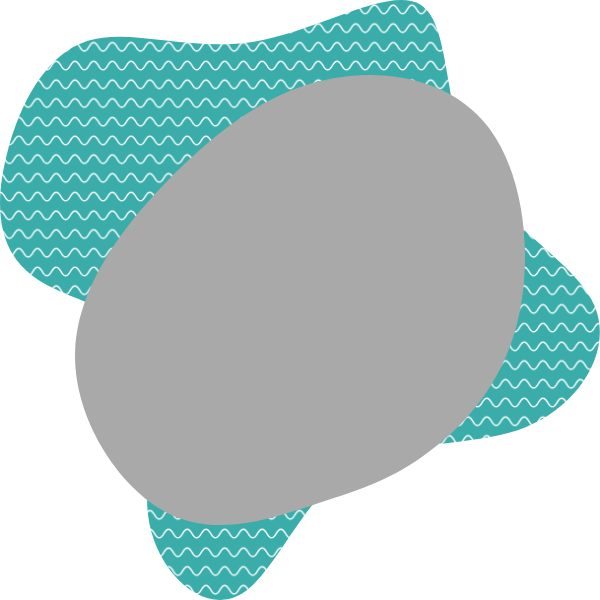
t = 0.00 s
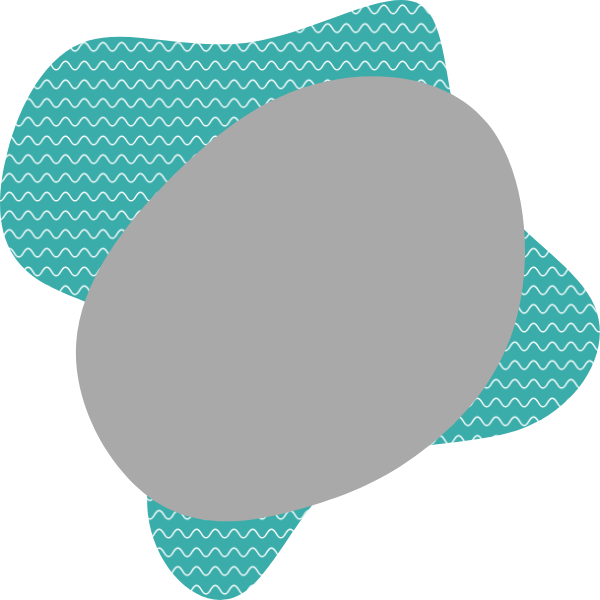
t = 1.50 s
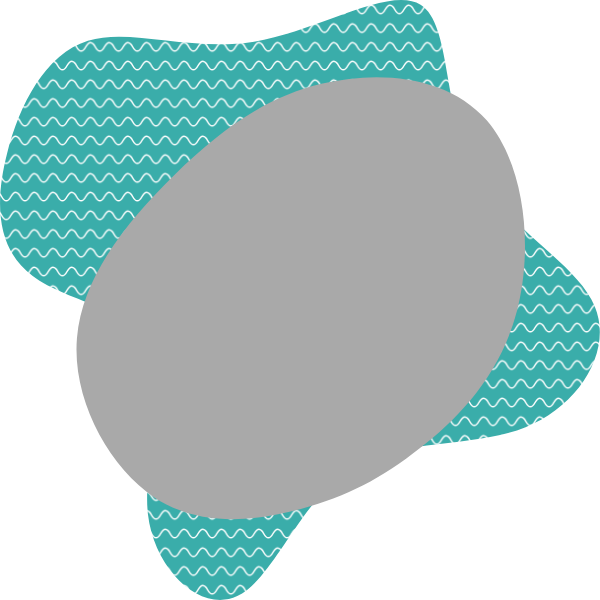
t = 2.50 s
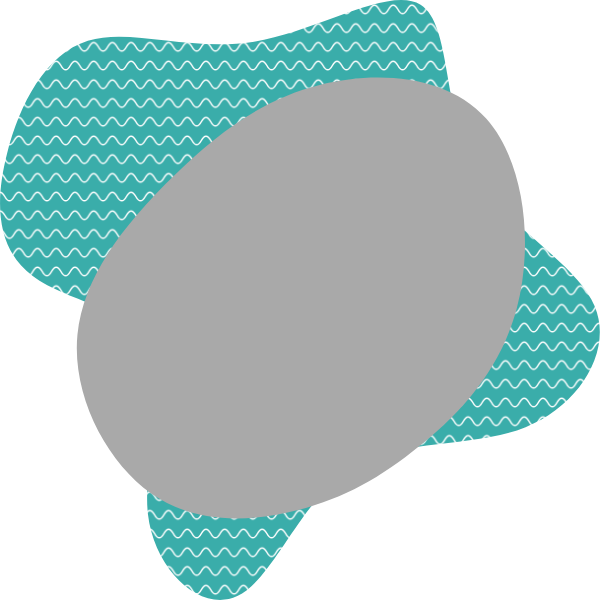
t = 3.00 s
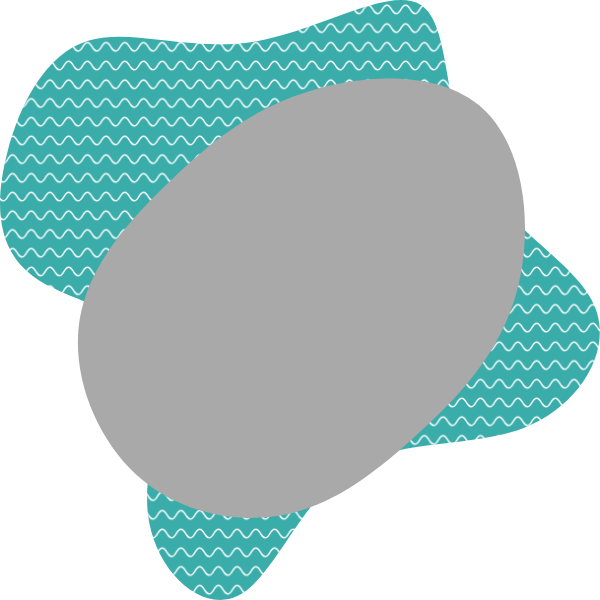
t = 5.00 s
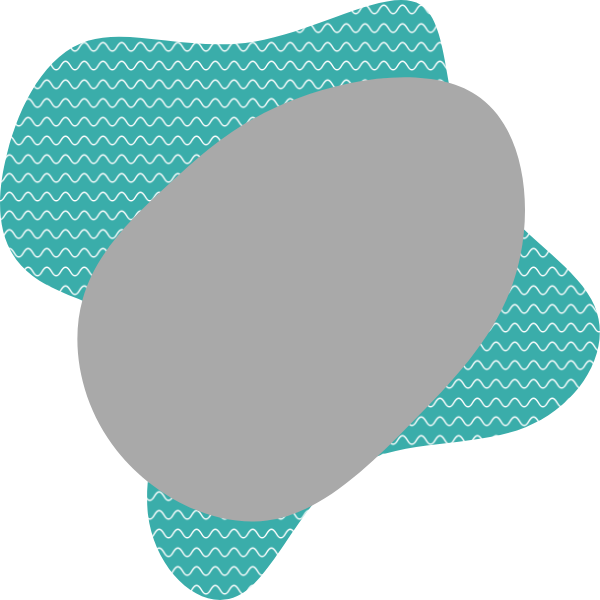
t = 7.50 s

The animated SVG that drew these frames (rendered in a browser with its animation timeline set to each time). Animation: 2 SMIL elements (animate=1,animateTransform=1); frames cover the first 7.50 s, repeats indefinitely.

<svg xmlns="http://www.w3.org/2000/svg" xmlns:xlink="http://www.w3.org/1999/xlink" width="600" height="600">
    <defs>
        <pattern id="pattern" width="6.24" height="6.24" viewBox="0 0 6.24 6.24" patternUnits="userSpaceOnUse">
            <rect width="100%" height="100%" fill="#3AADAA"/>
            <path id="patternLines" d="M0,1.7c1.56,0,1.56,2.84,3.12,2.84S4.68,1.7,6.24,1.7,7.8,4.54,9.36,4.54,10.92,1.7,12.48,1.7" fill="none" stroke="#FFFFFF" stroke-miterlimit="10" stroke-width=".5" transform="translate(-6.2)">
                <animateTransform attributeName="transform" attributeType="XML" type="translate" dur="3s" values="-6.2;0;" repeatCount="indefinite"/>
            </path>
        </pattern>
        <clipPath id="clip-path" clipPathUnits="objectBoundingBox">
            <use xlink:href="#filterPath" fill="none"/>
        </clipPath>
        <path id="filterPath" d="M.815.2132c.0607.081.0739.2228.0461.3288c-.0277.1061-.0953.1762-.1564.2184c-.0607.0432-.114.0584-.1852.082c-.0716.0231-.1605.054-.2422.0118C.196.8109.121.6951.1252.5841c.0045-.1119.087-.2169.1688-.2978c.0821-.081.1624-.1369.2572-.1551C.6459.113.7542.1327.815.2132z">
            <animate class="animation" dur="40s" repeatCount="indefinite" attributeName="d" attributeType="XML"
            values="
            M.815.2132c.0607.081.0739.2228.0461.3288c-.0277.1061-.0953.1762-.1564.2184c-.0607.0432-.114.0584-.1852.082c-.0716.0231-.1605.054-.2422.0118C.196.8109.121.6951.1252.5841c.0045-.1119.087-.2169.1688-.2978c.0821-.081.1624-.1369.2572-.1551C.6459.113.7542.1327.815.2132z;
            M.7971.1498c.0778.048.0933.1748.0644.2765c-.0284.1017-.1004.1774-.1782.2615c-.0787.0848-.1628.1778-.2577.1865c-.095.0086-.1991-.0664-.2531-.1512c-.054-.0844-.0581-.1778-.0313-.2476c.0268-.0698.0837-.1156.1376-.1639C.3327.2635.3837.2136.4803.1731C.577.1318.7184.1014.7971.1498z;
            M.6576.2997c.1024.0958.2115.1977.2171.3063c.0056.1078-.0922.2219-.1954.2566c-.1031.0347-.2104-.0107-.2926-.0366c-.0829-.0266-.1406-.0346-.1815-.0692C.1641.7228.1381.6616.1288.59C.1194.5184.1258.4377.1671.3426C.2087.2464.2852.1366.3718.1258C.4585.1155.5544.2046.6576.2997z;
            M.7127.3c.0818.0788.1703.1503.1617.2129c-.0094.0626-.1153.1162-.196.1638c-.0818.0473-.1376.0878-.2408.1324c-.1021.0446-.2521.0941-.2965.0465c-.0448-.0473.0148-.1915.0437-.3067c.0296-.1155.0281-.202.0733-.2819C.3028.1883.3928.1174.4758.1257C.5577.1336.6317.2205.7127.3z;
            M.815.2132c.0607.081.0739.2228.0461.3288c-.0277.1061-.0953.1762-.1564.2184c-.0607.0432-.114.0584-.1852.082c-.0716.0231-.1605.054-.2422.0118C.196.8109.121.6951.1252.5841c.0045-.1119.087-.2169.1688-.2978c.0821-.081.1624-.1369.2572-.1551C.6459.113.7542.1327.815.2132z"
            calcMode="spline"
            keySplines=".56 .37 .43 .58;.56 .37 .43 .58;.56 .37 .43 .58;.56 .37 .43 .58"/>
        </path>
    </defs>
    <svg viewBox="0 0 200 200" preserveAspectRatio="xMaxYMid meet">
        <path id="background" d="M140.2,1.6c10.3,6.5,7.2,34.6,17.6,54.5c10.3,19.7,34.2,31.2,40.4,45.9c6.3,14.9-5.2,33.3-23,40.4 c-17.9,7.2-42.4,3.3-58.9,14.2c-16.5,10.8-25.1,36.4-37.2,42.1s-27.6-8.5-29.8-27.4c-2.1-18.9,9.2-42.3,3-55 c-6.1-12.9-29.5-15.3-41.5-24.4C-1.3,82.9-1.8,67.3,2.4,51c4.1-16.2,12.8-33,26.9-37.4c14.2-4.4,33.8,3.7,55.4,0.3 C106.3,10.3,130-4.9,140.2,1.6z" fill="url(#pattern)"/>
    </svg>
    <svg viewBox="0 0 1 1" id="preview" preserveAspectRatio="none">
        <use xlink:href="#filterPath" fill="darkgrey"/>
    </svg>
    <image xlink:href="" clip-path="url(#clip-path)"/>
</svg>
